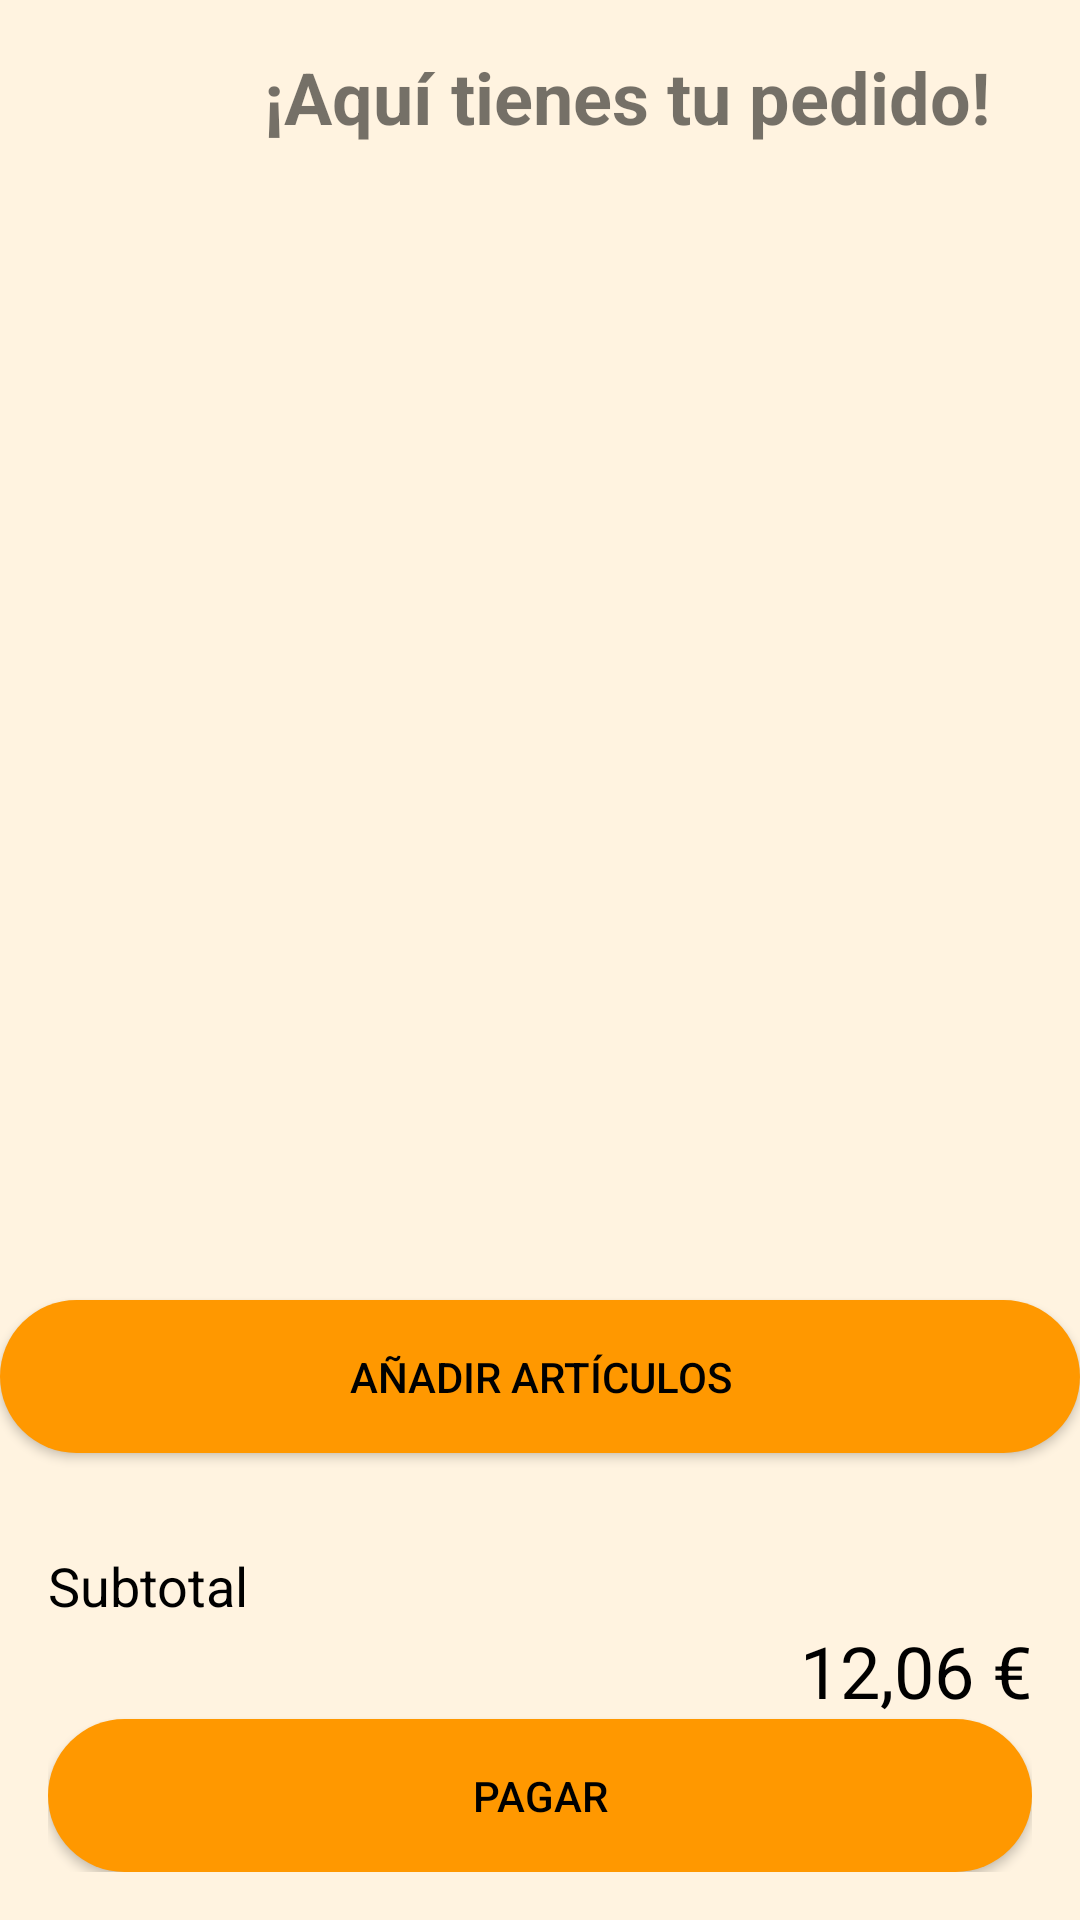

Here is an Android app screen rendered from its layout file. Give the layout XML and the strings, colors and styles it references.
<!-- AndroidManifest.xml: activity theme Theme.Grupo14 -->
<!-- res/layout/activity_cart.xml -->
<?xml version="1.0" encoding="utf-8"?>
<RelativeLayout xmlns:android="http://schemas.android.com/apk/res/android"
    android:layout_width="match_parent"
    android:layout_height="match_parent"
    android:background="#FFF3E0">

    
    <LinearLayout
        android:id="@+id/header"
        android:layout_width="match_parent"
        android:layout_height="wrap_content"
        android:background="#FFF3E0"
        android:padding="16dp"
        android:orientation="vertical">

        <TextView
            android:layout_width="match_parent"
            android:layout_height="wrap_content"
            android:text="            ¡Aquí tienes tu pedido!"
            android:textStyle="bold"
            android:background="#FFF3E0"
            android:textSize="24sp"/>
        
    </LinearLayout>

    
    <Button
        android:id="@+id/button_add_more_items"
        android:layout_width="match_parent"
        android:layout_height="wrap_content"
        android:layout_above="@id/footer"
        android:background="@drawable/button_rounded_orange"
        android:text="Añadir artículos"
        android:textColor="@color/black"
        android:layout_marginBottom="16dp"/>


    
    <androidx.recyclerview.widget.RecyclerView
        android:id="@+id/cart_items_list"
        android:layout_width="match_parent"
        android:layout_height="0dp"
        android:layout_above="@id/button_add_more_items"
        android:layout_below="@id/header"
        android:background="#FFF3E0"
        android:divider="@android:color/transparent"
        android:dividerHeight="8dp" />

    
    <LinearLayout
        android:id="@+id/footer"
        android:layout_width="match_parent"
        android:layout_height="wrap_content"
        android:layout_alignParentBottom="true"
        android:background="#FFF3E0"
        android:orientation="vertical"
        android:padding="16dp">

        <TextView
            android:layout_width="match_parent"
            android:layout_height="wrap_content"
            android:text="Subtotal"
            android:textColor="@color/black"
            android:textSize="18sp" />

        <TextView
            android:id="@+id/subtotal_price"
            android:layout_width="match_parent"
            android:layout_height="wrap_content"
            android:text="12,06 €"
            android:textColor="@color/black"
            android:textSize="24sp"
            android:gravity="end"/>

        <Button
            android:id="@+id/checkout_button"
            android:layout_width="match_parent"
            android:layout_height="wrap_content"
            android:background="@drawable/button_rounded_orange"
            android:text="Pagar"
            android:textColor="@color/black" />
    </LinearLayout>

</RelativeLayout>
<!-- resources referenced by this layout -->
<resources>
  <color name="black">#FF000000</color>
  <!-- drawable button_rounded_orange (drawable) -->
  <?xml version="1.0" encoding="utf-8"?>
  <shape xmlns:android="http://schemas.android.com/apk/res/android">
      <corners android:radius="50dp"/>
      <solid android:color="#FF9800"/>
      <padding android:left="16dp" android:top="16dp"
          android:right="16dp" android:bottom="16dp"/>
  </shape>
  <style name="Theme.Grupo14" parent="Theme.MaterialComponents.DayNight.NoActionBar">
          <item name="colorPrimary">@color/blue</item>
          <item name="colorPrimaryVariant">@color/blue</item>
          <item name="colorOnPrimary">@color/black</item>
          <item name="colorSecondary">@color/teal_200</item>
          <item name="colorSecondaryVariant">@color/teal_200</item>
          <item name="colorOnSecondary">@color/black</item>
          <item name="android:statusBarColor">?attr/colorPrimaryVariant</item>
      </style>
  <color name="blue">#03A9F4</color>
  <color name="teal_200">#FF03DAC5</color>
</resources>
